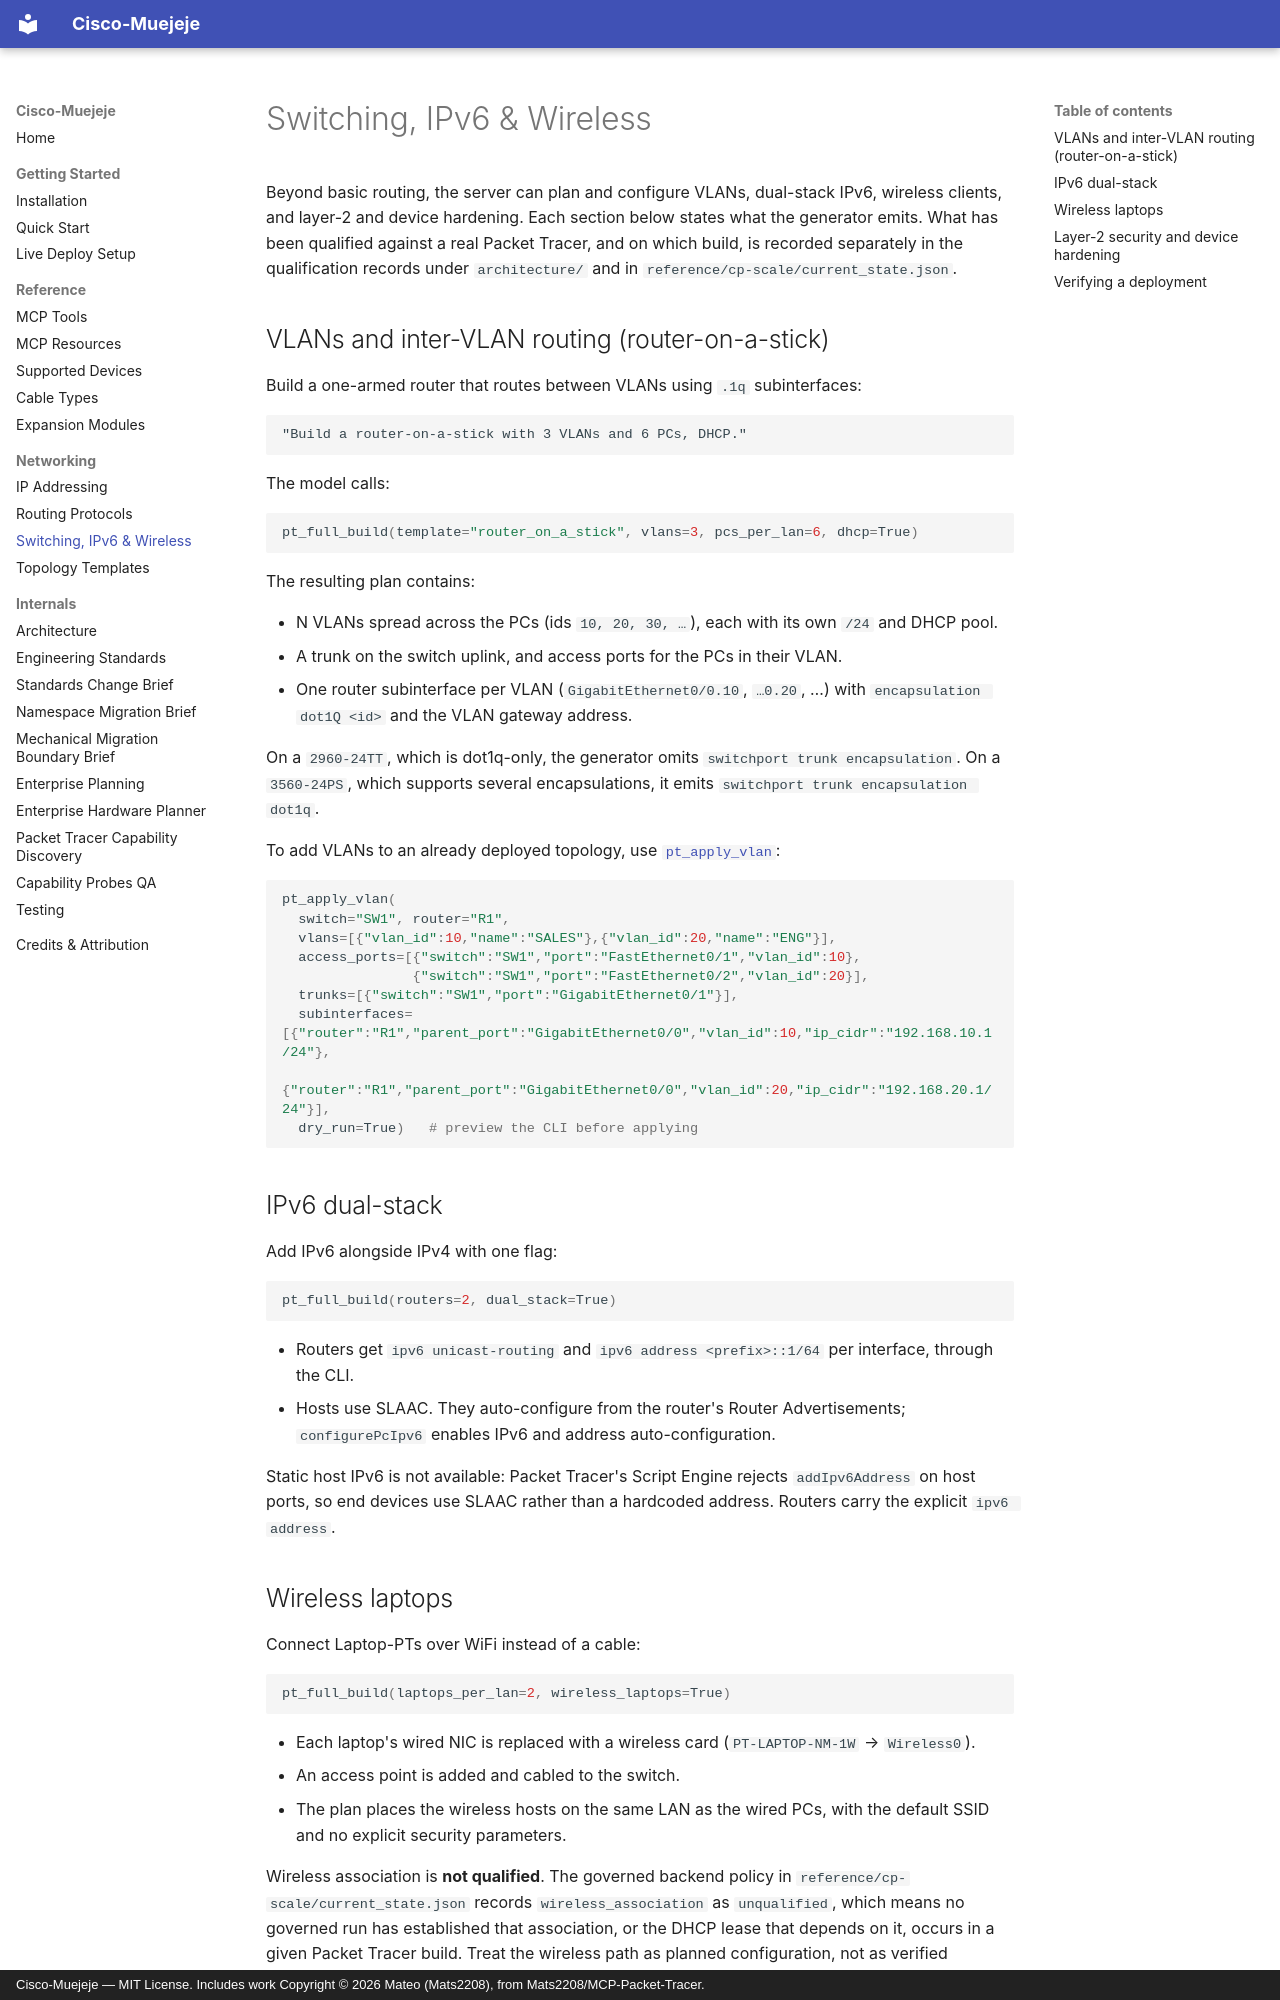

repository: andres18113/cisco-muejeje · page: advanced-features/index.html · generator: mkdocs · copyright: Cisco-Muejeje — MIT License. Includes work Copyright © 2026 Mateo (Mats2208), from Mats2208/MCP-Packet-Tracer.

# Switching, IPv6 & Wireless

Beyond basic routing, the server can plan and configure VLANs, dual-stack IPv6,
wireless clients, and layer-2 and device hardening. Each section below states
what the generator emits. What has been qualified against a real Packet Tracer,
and on which build, is recorded separately in the qualification records under
`architecture/` and in `reference/cp-scale/current_state.json`.

## VLANs and inter-VLAN routing (router-on-a-stick)

Build a one-armed router that routes between VLANs using `.1q` subinterfaces:

```text
"Build a router-on-a-stick with 3 VLANs and 6 PCs, DHCP."
```

The model calls:

```python
pt_full_build(template="router_on_a_stick", vlans=3, pcs_per_lan=6, dhcp=True)
```

The resulting plan contains:

- N VLANs spread across the PCs (ids `10, 20, 30, …`), each with its own `/24`
  and DHCP pool.
- A trunk on the switch uplink, and access ports for the PCs in their VLAN.
- One router subinterface per VLAN (`GigabitEthernet0/0.10`, `…0.20`, …) with
  `encapsulation dot1Q <id>` and the VLAN gateway address.

On a `2960-24TT`, which is dot1q-only, the generator omits
`switchport trunk encapsulation`. On a `3560-24PS`, which supports several
encapsulations, it emits `switchport trunk encapsulation dot1q`.

To add VLANs to an already deployed topology, use [`pt_apply_vlan`](tools.md):

```python
pt_apply_vlan(
  switch="SW1", router="R1",
  vlans=[{"vlan_id":10,"name":"SALES"},{"vlan_id":20,"name":"ENG"}],
  access_ports=[{"switch":"SW1","port":"FastEthernet0/1","vlan_id":10},
                {"switch":"SW1","port":"FastEthernet0/2","vlan_id":20}],
  trunks=[{"switch":"SW1","port":"GigabitEthernet0/1"}],
  subinterfaces=[{"router":"R1","parent_port":"GigabitEthernet0/0","vlan_id":10,"ip_cidr":"192.168.10.1/24"},
                 {"router":"R1","parent_port":"GigabitEthernet0/0","vlan_id":20,"ip_cidr":"192.168.20.1/24"}],
  dry_run=True)   # preview the CLI before applying
```

## IPv6 dual-stack

Add IPv6 alongside IPv4 with one flag:

```python
pt_full_build(routers=2, dual_stack=True)
```

- Routers get `ipv6 unicast-routing` and `ipv6 address <prefix>::1/64` per
  interface, through the CLI.
- Hosts use SLAAC. They auto-configure from the router's Router Advertisements;
  `configurePcIpv6` enables IPv6 and address auto-configuration.

Static host IPv6 is not available: Packet Tracer's Script Engine rejects
`addIpv6Address` on host ports, so end devices use SLAAC rather than a hardcoded
address. Routers carry the explicit `ipv6 address`.
